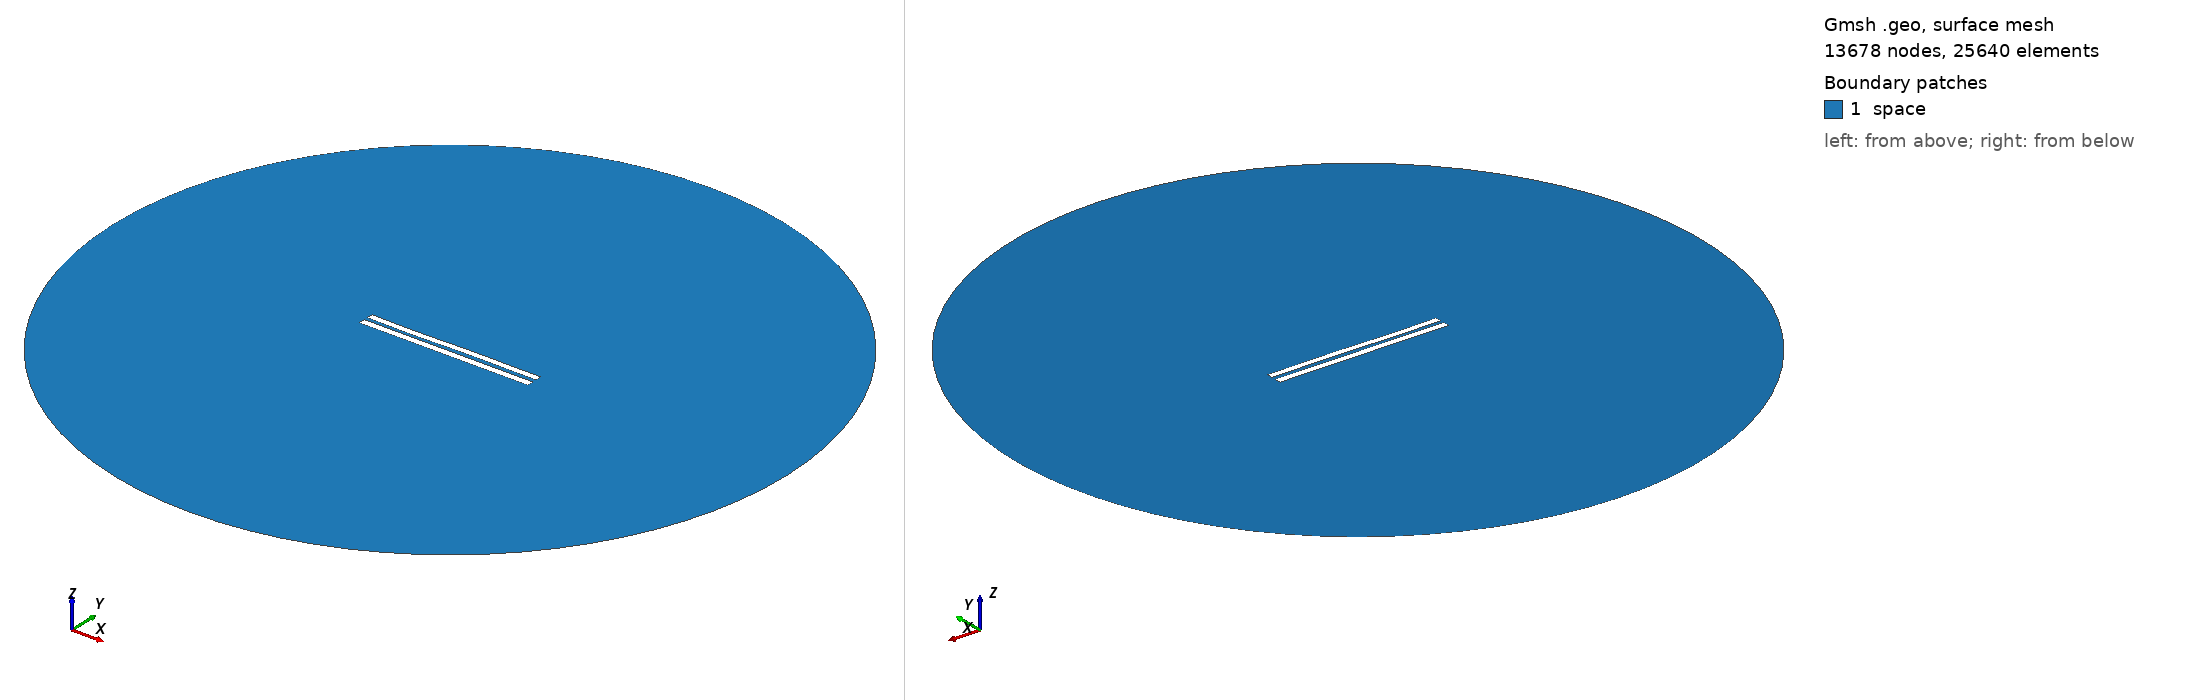

Gmsh geometry script, surface-meshed: 13678 nodes, 25640 surface elements. Boundary patches (legend numbers): 1 space. Left view from above one corner, right view from below the opposite corner. Legend entries are the model's physical surfaces. The drawing asked Gmsh for element sizes between 1% and 20% of the model's largest extent; the script's own settings can give other sizes.

=== 5552.geo (drawn) ===
//---------------------------------------
// Geometry kernel
//---------------------------------------

SetFactory("OpenCASCADE");



//---------------------------------------
// Parameters of the geometry
//---------------------------------------

// Overetch of the upper plate
overetch = 0.125;

// Distance between the plates
distance = 2.25;

// Discretization over the x axis (for the deformation)
nx = 50; 

// Length of the plate
L = 100 - overetch; 

// Number of modes
n = 4; 

// 1st mode coefficient
coeff(1) = 0.15;
beta(1) = 0.596864 * 3.1415926535 / L;

// 2nd mode coefficient
coeff(2) = 0.0;
beta(2) = 1.49418 * 3.1415926535 / L;

// 3rd mode coefficient
coeff(3) = -0.15;
beta(3) = 2.50025 * 3.1415926535 / L;

// 4th mode coefficient
coeff(4) = -0.075;
beta(4) = 3.49999 * 3.1415926535 / L;



//---------------------------------------
// Upper plate (deformed rectangle)
//---------------------------------------

// Coordiantes of the upper plate
xmin = -50;
xmax = 50 - overetch;

// Height of the upper plate
yheight = 4 - 2 * overetch;

// Indexes of the points
UpperID[] = {};
LowerID[] = {};
LeftID[] = {};
RightID[] = {};

// Point index
p = 1;

// Horizontal edges
For i In {1:nx}
    x = xmin + (i-1)*(xmax - xmin)/(nx-1);

    y_bottom = distance / 2 + overetch;
    For j In {1:n}
        C = (Cosh(beta(j)*L) + Cos(beta(j)*L)) / (Sinh(beta(j)*L) + Sin(beta(j)*L));
        y_bottom  = y_bottom + coeff(j) * (Cosh(beta(j)*(x+50)) - Cos(beta(j)*(x+50)) - C * (Sinh(beta(j)*(x+50)) - Sin(beta(j)*(x+50))));
    EndFor

    y_top = y_bottom + yheight;

    Point(p) = {x, y_top, 0, 1.0};
    UpperID[i] = p;
    p = p + 1;

    Point(p) = {x, y_bottom, 0, 1.0};
    LowerID[i] = p;
    p = p + 1;
EndFor

// Create point lists
UpperPts[] = {}; LowerPts[] = {};
For i In {1:nx}
  UpperPts[] += {UpperID[i]};
  LowerPts[] += {LowerID[i]};
EndFor

// Build splines
Spline(1) = {UpperPts[]};
Spline(2) = {LowerPts[]};
Line(3) = {LowerPts[nx-1], UpperPts[nx-1]};
Line(4) = {LowerPts[0], UpperPts[0]};

// Build the plane surface
Curve Loop(1) = {2, 3, -1, -4};
Plane Surface(1) = {1};



//---------------------------------------
// Lower plate (rectangle)
//---------------------------------------

// Vertices
Point(1001) = {-50, -1, 0, 1.0};
Point(1002) = { 50, -1, 0, 1.0};
Point(1003) = { 50,  -5, 0, 1.0};
Point(1004) = {-50,  -5, 0, 1.0};

// Edges
Line(5) = {1001, 1002};
Line(6) = {1002, 1003};
Line(7) = {1003, 1004};
Line(8) = {1004, 1001};

// Plane surface
Line Loop(2) = {5, 6, 7, 8};
Plane Surface(2) = {2}; 



//---------------------------------------
// Outer (fictious) boundary
//---------------------------------------

// Points
Point(1005) = {0, 0, 0};       // Center
Point(1006) = {200, 0, 0};     // Start point
Point(1007) = {0, 200, 0};     // 90 degrees
Point(1008) = {-200, 0, 0};    // 180 degrees
Point(1009) = {0, -200, 0};    // 270 degrees

// Circle arcs (each needs start, center, end)
Circle(9) = {1006, 1005, 1007};
Circle(10) = {1007, 1005, 1008};
Circle(11) = {1008, 1005, 1009};
Circle(12) = {1009, 1005, 1006};

// Plane surface for the entire domain
Curve Loop(3) = {9, 10, 11, 12};
Surface(3) = {3};

// Subtract the plates from the whole domain to obtain the actual domain where we want to solve the equations
BooleanDifference{ Surface{3}; Delete; }{ Surface{1}; Surface{2}; Delete; }




//---------------------------------------
// Transfinite Lines/Curves
//---------------------------------------

// Set the number of points on the boundaries
r = 7;

// Plates
Transfinite Curve {1, 2} = 50*r Using Progression 1;
Transfinite Curve {3, 4} = 2*r Using Progression 1;
Transfinite Line {5, 7} = 50*r Using Progression 1;
Transfinite Line {6, 8} = 2*r Using Progression 1;

// Outer boundary
Transfinite Line {9, 10, 11, 12} = 20 Using Progression 1;



//---------------------------------------
// Physical groups
//---------------------------------------                

// Physical curves (boundaries)
Physical Line("force_segment", 10) = {2};
Physical Line("upper_plate", 11) = {1, 3, 4};
Physical Line("lower_plate", 12) = {5, 6, 7, 8};
Physical Line("boundary", 20) = {9, 10, 11, 12};

// Physical Surfaces
Physical Surface("space", 30) = {3};



//---------------------------------------
// 6. Generate the Mesh
//---------------------------------------

// 2D mesh generation
Mesh 2;
